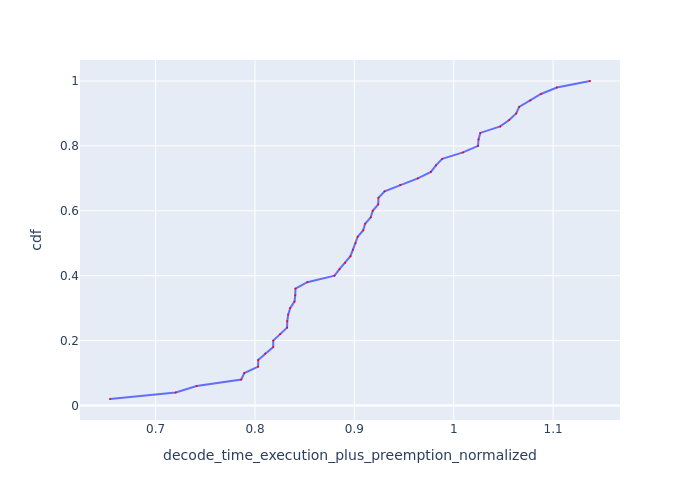

Data behind this chart, as committed beside it:
Request Id, decode_time_execution_plus_preemption_no…, cdf
0_48, 0.6541, 0.02
0_16, 0.7202, 0.04
0_35, 0.7412, 0.06
0_21, 0.7862, 0.08
0_37, 0.7893, 0.1
0_20, 0.8032, 0.12
0_40, 0.8033, 0.14
0_32, 0.8103, 0.16
0_36, 0.8183, 0.18
0_19, 0.8184, 0.2
0_17, 0.8254, 0.22
0_41, 0.8323, 0.24
0_33, 0.8325, 0.26
0_12, 0.8334, 0.28
0_15, 0.8354, 0.3
0_34, 0.8397, 0.32
0_30, 0.8406, 0.34
0_18, 0.8407, 0.36
0_14, 0.8527, 0.38
0_11, 0.88, 0.4
0_5, 0.885, 0.42
0_29, 0.8907, 0.44
0_39, 0.8961, 0.46
0_22, 0.8986, 0.48
0_8, 0.9012, 0.5
0_7, 0.9034, 0.52
0_6, 0.9089, 0.54
0_10, 0.9108, 0.56
0_9, 0.9165, 0.58
0_38, 0.9185, 0.6
0_42, 0.924, 0.62
0_13, 0.9242, 0.64
0_31, 0.9304, 0.66
0_45, 0.9462, 0.68
0_24, 0.9639, 0.7
0_43, 0.977, 0.72
0_44, 0.9821, 0.74
0_49, 0.9884, 0.76
0_47, 1.009, 0.78
0_46, 1.024, 0.8
0_1, 1.025, 0.82
0_27, 1.027, 0.84
0_3, 1.047, 0.86
0_4, 1.056, 0.88
0_0, 1.063, 0.9
0_23, 1.066, 0.92
0_28, 1.077, 0.94
0_2, 1.088, 0.96
0_25, 1.104, 0.98
0_26, 1.137, 1.0
